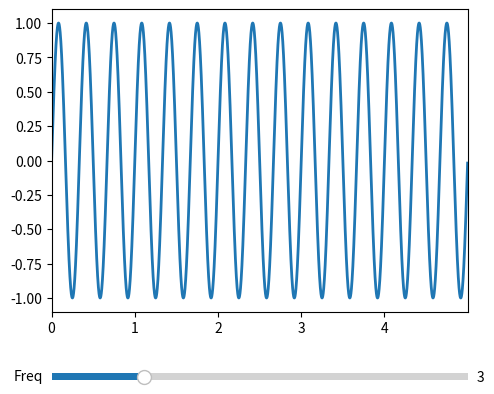

The matplotlib source for this figure:
import numpy as np
import matplotlib.pyplot as plt
from matplotlib.widgets import Slider, Button, RadioButtons

fig, ax = plt.subplots()
plt.subplots_adjust(left=0.25, bottom=0.25)
t = np.arange(0.0, 5, 0.001)
f0 = 3
delta_f = 1
s = np.sin(2 * np.pi * f0 * t)
l, = plt.plot(t, s, lw=2)
ax.margins(x=0)

axcolor = 'lightgoldenrodyellow'
axfreq = plt.axes([0.25, 0.1, 0.65, 0.03], facecolor=axcolor)
sfreq = Slider(axfreq, 'Freq', 1, 10, valinit=f0, valstep=delta_f)


def update(val):
    # freq = sfreq.val
    # l.set_ydata(np.sin(2*np.pi*freq*t))
    ax.set_xlim(0, sfreq.val)
    fig.canvas.draw_idle()


sfreq.on_changed(update)

# resetax = plt.axes([0.8, 0.025, 0.1, 0.04])
# button = Button(resetax, 'Reset' , color=axcolor, hovercolor='0.975')
#
# def reset(event):
#     sfreq.reset()
# button.on_clicked(reset)


plt.show()